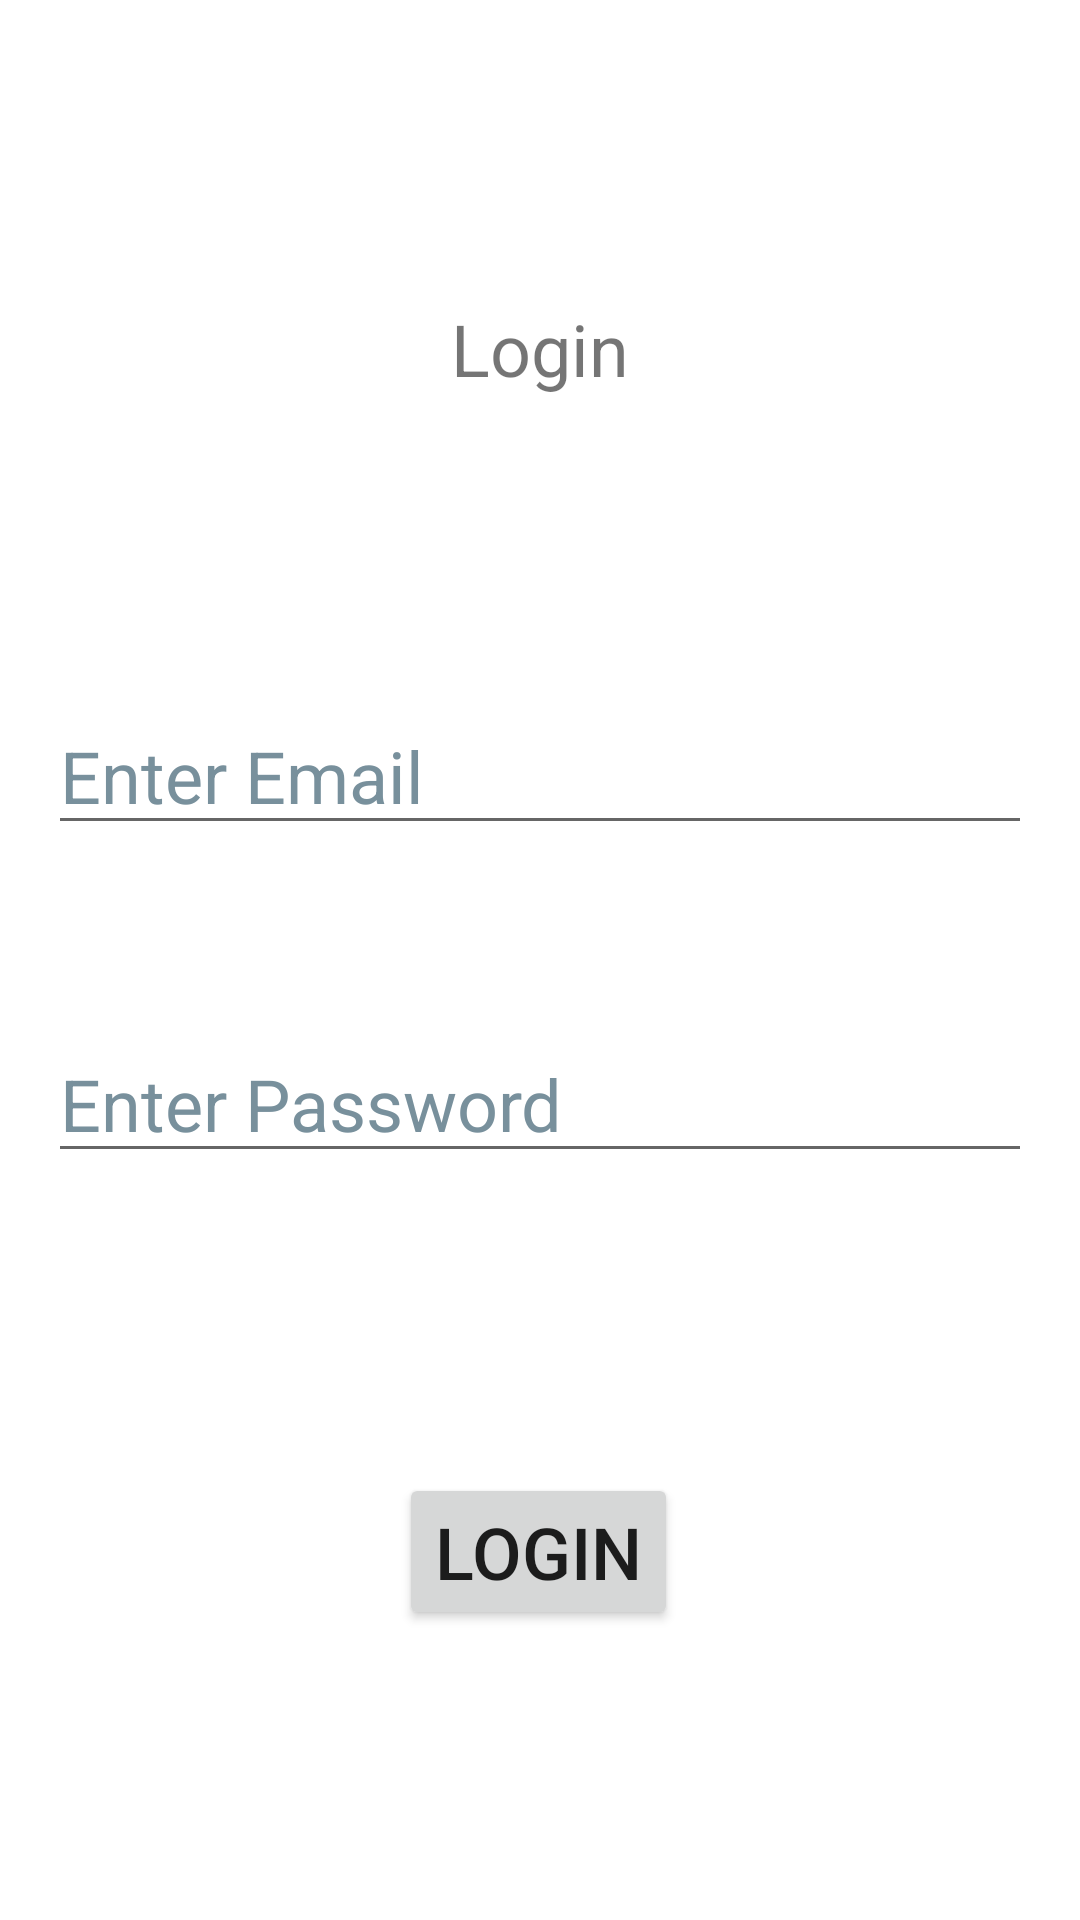

Reconstruct the res/layout file that produces this screen, plus the resources it refers to.
<!-- AndroidManifest.xml: application theme Theme.MovieGuide -->
<!-- res/layout/activity_login.xml -->
<?xml version="1.0" encoding="utf-8"?>
<androidx.constraintlayout.widget.ConstraintLayout xmlns:android="http://schemas.android.com/apk/res/android"
    xmlns:app="http://schemas.android.com/apk/res-auto"
    xmlns:tools="http://schemas.android.com/tools"
    android:layout_width="match_parent"
    android:layout_height="match_parent"
    tools:context=".Presentation.LoginActivity">

    <TextView
        android:id="@+id/logTitleText"
        android:layout_width="wrap_content"
        android:layout_height="wrap_content"
        android:layout_marginTop="100dp"
        android:text="@string/login_text"
        android:textSize="24sp"
        app:layout_constraintEnd_toEndOf="parent"
        app:layout_constraintStart_toStartOf="parent"
        app:layout_constraintTop_toTopOf="parent" />

    <EditText
        android:id="@+id/logEmailInput"
        android:layout_width="0dp"
        android:layout_height="wrap_content"
        android:layout_marginStart="16dp"
        android:layout_marginTop="100dp"
        android:layout_marginEnd="16dp"
        android:autofillHints=""
        android:ems="10"
        android:hint="@string/enter_email"
        android:inputType="textEmailAddress"
        android:minHeight="48dp"
        android:textColorHint="#78909C"
        android:textSize="24sp"
        app:layout_constraintEnd_toEndOf="parent"
        app:layout_constraintHorizontal_bias="0.502"
        app:layout_constraintStart_toStartOf="parent"
        app:layout_constraintTop_toBottomOf="@+id/logTitleText" />

    <EditText
        android:id="@+id/logPasswordInput"
        android:layout_width="0dp"
        android:layout_height="wrap_content"
        android:layout_marginStart="16dp"
        android:layout_marginTop="60dp"
        android:layout_marginEnd="16dp"
        android:autofillHints=""
        android:ems="10"
        android:hint="@string/enter_password"
        android:inputType="textPassword"
        android:minHeight="48dp"
        android:textColorHint="#78909C"
        android:textSize="24sp"
        app:layout_constraintEnd_toEndOf="parent"
        app:layout_constraintHorizontal_bias="0.502"
        app:layout_constraintStart_toStartOf="parent"
        app:layout_constraintTop_toBottomOf="@+id/logEmailInput" />

    <Button
        android:id="@+id/logLoginButton"
        android:layout_width="wrap_content"
        android:layout_height="wrap_content"
        android:layout_marginTop="100dp"
        android:onClick="sendLoginInfo"
        android:text="@string/login_button"
        android:textSize="24sp"
        app:layout_constraintEnd_toEndOf="parent"
        app:layout_constraintHorizontal_bias="0.498"
        app:layout_constraintStart_toStartOf="parent"
        app:layout_constraintTop_toBottomOf="@+id/logPasswordInput"
        tools:ignore="DuplicateSpeakableTextCheck" />

</androidx.constraintlayout.widget.ConstraintLayout>
<!-- resources referenced by this layout -->
<resources>
  <string name="enter_email">Enter Email</string>
  <string name="enter_password">Enter Password</string>
  <string name="login_button">Login</string>
  <string name="login_text">Login</string>
  <style name="Theme.MovieGuide" parent="Theme.MaterialComponents.DayNight.DarkActionBar">
          
          <item name="colorPrimary">@color/blue</item>
          <item name="colorPrimaryVariant">@color/purple_700</item>
          <item name="colorOnPrimary">@color/white</item>
          
          <item name="colorSecondary">@color/teal_200</item>
          <item name="colorSecondaryVariant">@color/teal_700</item>
          <item name="colorOnSecondary">@color/black</item>
          
          <item name="android:statusBarColor" tools:targetApi="l">?attr/colorPrimaryVariant</item>
          
      </style>
  <color name="blue">#5073DA</color>
  <color name="purple_700">#FF3700B3</color>
  <color name="white">#FFFFFFFF</color>
  <color name="teal_200">#FF03DAC5</color>
  <color name="teal_700">#FF018786</color>
  <color name="black">#FF000000</color>
</resources>
